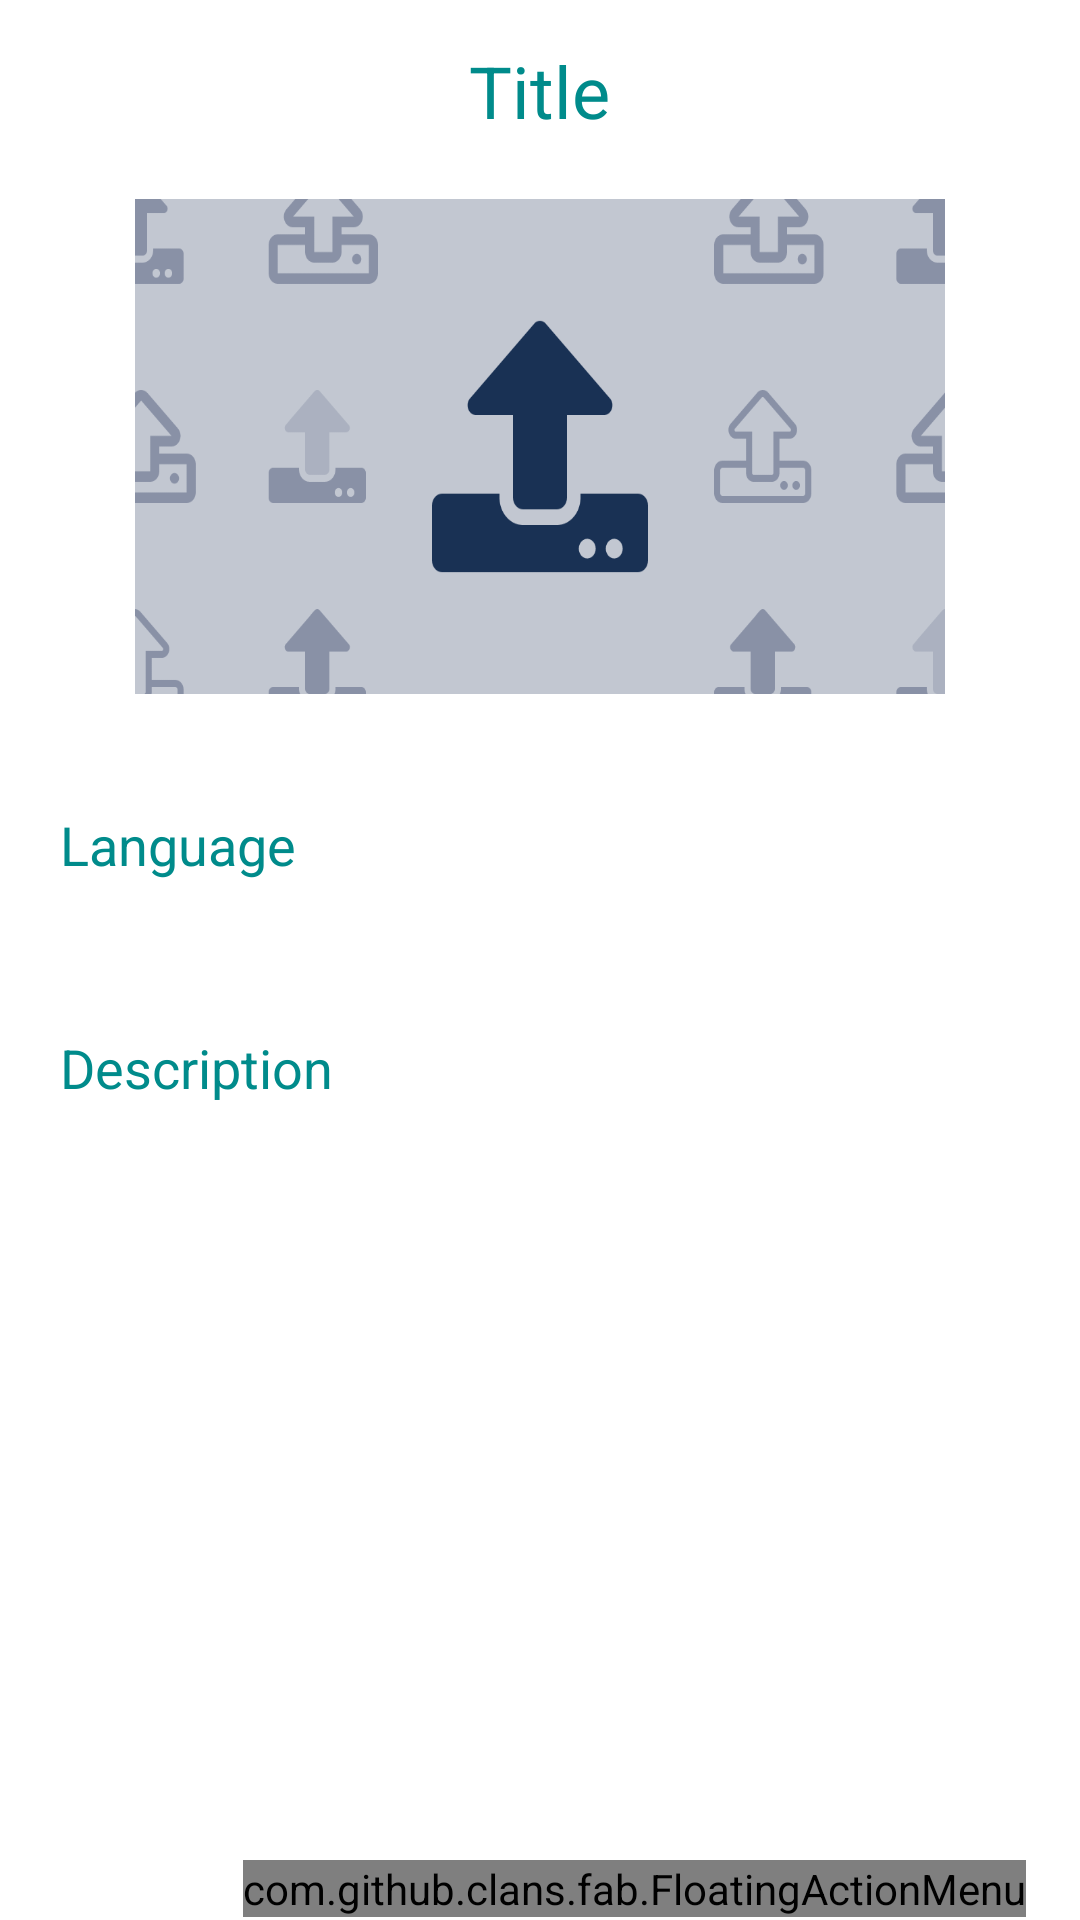

The Android layout XML behind this screen, and the referenced resources:
<!-- AndroidManifest.xml: application theme Theme.StoreDataRealtime -->
<!-- res/layout/activity_detail.xml -->
<?xml version="1.0" encoding="utf-8"?>
<LinearLayout
    xmlns:android="http://schemas.android.com/apk/res/android"
    xmlns:app="http://schemas.android.com/apk/res-auto"
    xmlns:tools="http://schemas.android.com/tools"
    android:layout_width="match_parent"
    android:layout_height="match_parent"
    android:orientation="vertical"
    tools:context=".DetailActivity">

    <TextView
        android:layout_width="wrap_content"
        android:layout_height="wrap_content"
        android:id="@+id/detailTitle"
        android:text="Title"
        android:layout_marginTop="14dp"
        android:textSize="24sp"
        android:layout_gravity="center"
        android:layout_marginBottom="12dp"
        android:textColor="@color/green"/>

    <ImageView
        android:id="@+id/detailImage"
        android:layout_width="286dp"
        android:layout_height="181dp"
        android:layout_gravity="center"
        android:padding="8dp"
        android:scaleType="fitXY"
        android:src="@drawable/upload" />

    <TextView
        android:layout_width="match_parent"
        android:layout_height="wrap_content"
        android:layout_marginTop="10dp"
        android:padding="20dp"
        android:text="Language"
        android:layout_gravity="center"
        android:id="@+id/detailLang"
        android:textSize="18sp"
        android:textColor="@color/green"/>

    <TextView
        android:layout_width="match_parent"
        android:layout_height="wrap_content"
        android:layout_marginTop="10dp"
        android:padding="20dp"
        android:text="Description"
        android:layout_gravity="center"
        android:id="@+id/detailDesc"
        android:textSize="18sp"
        android:textColor="@color/green"/>

    <RelativeLayout
        android:layout_width="match_parent"
        android:layout_height="match_parent">

        <com.github.clans.fab.FloatingActionMenu
            android:layout_width="wrap_content"
            android:layout_height="wrap_content"
            android:layout_alignParentEnd="true"
            android:layout_alignParentBottom="true"
            android:layout_marginEnd="18dp"
            android:layout_marginBottom="1dp"
            app:menu_colorNormal="@color/green"
            app:menu_colorPressed="@color/green"
            app:menu_fab_size="normal"
            app:menu_icon="@drawable/baseline_format_list_bulleted_24"
            app:menu_openDirection="up"
            app:menu_showShadow="false" >

            <com.github.clans.fab.FloatingActionButton
                android:id="@+id/editButton"
                android:layout_width="wrap_content"
                android:layout_height="wrap_content"
                android:src="@drawable/baseline_edit_24"
                app:fab_colorNormal="@color/orange"
                app:fab_showShadow="true"
                app:fab_size="mini" />

            <com.github.clans.fab.FloatingActionButton
                android:id="@+id/deleteButton"
                android:layout_width="91dp"
                android:layout_height="102dp"
                android:src="@drawable/baseline_delete_24"
                app:fab_colorNormal="@color/red"
                app:fab_showShadow="true"
                app:fab_size="mini" />

        </com.github.clans.fab.FloatingActionMenu>





    </RelativeLayout>

</LinearLayout>
<!-- resources referenced by this layout -->
<resources>
  <color name="green">#008b8b</color>
  <color name="orange">#FFA500</color>
  <color name="red">#c70000</color>
  <!-- drawable upload: png bitmap (drawable, 22072 bytes) -->
  <style name="Theme.StoreDataRealtime" parent="Theme.MaterialComponents.DayNight.DarkActionBar">
          
          <item name="colorPrimary">@color/green</item>
          <item name="colorPrimaryVariant">@color/green</item>
          <item name="colorOnPrimary">@color/white</item>
          
          <item name="colorSecondary">@color/teal_200</item>
          <item name="colorSecondaryVariant">@color/teal_700</item>
          <item name="colorOnSecondary">@color/black</item>
          
          <item name="android:statusBarColor">?attr/colorPrimaryVariant</item>
          
      </style>
  <color name="white">#FFFFFFFF</color>
  <color name="teal_200">#FF03DAC5</color>
  <color name="teal_700">#FF018786</color>
  <color name="black">#FF000000</color>
</resources>
